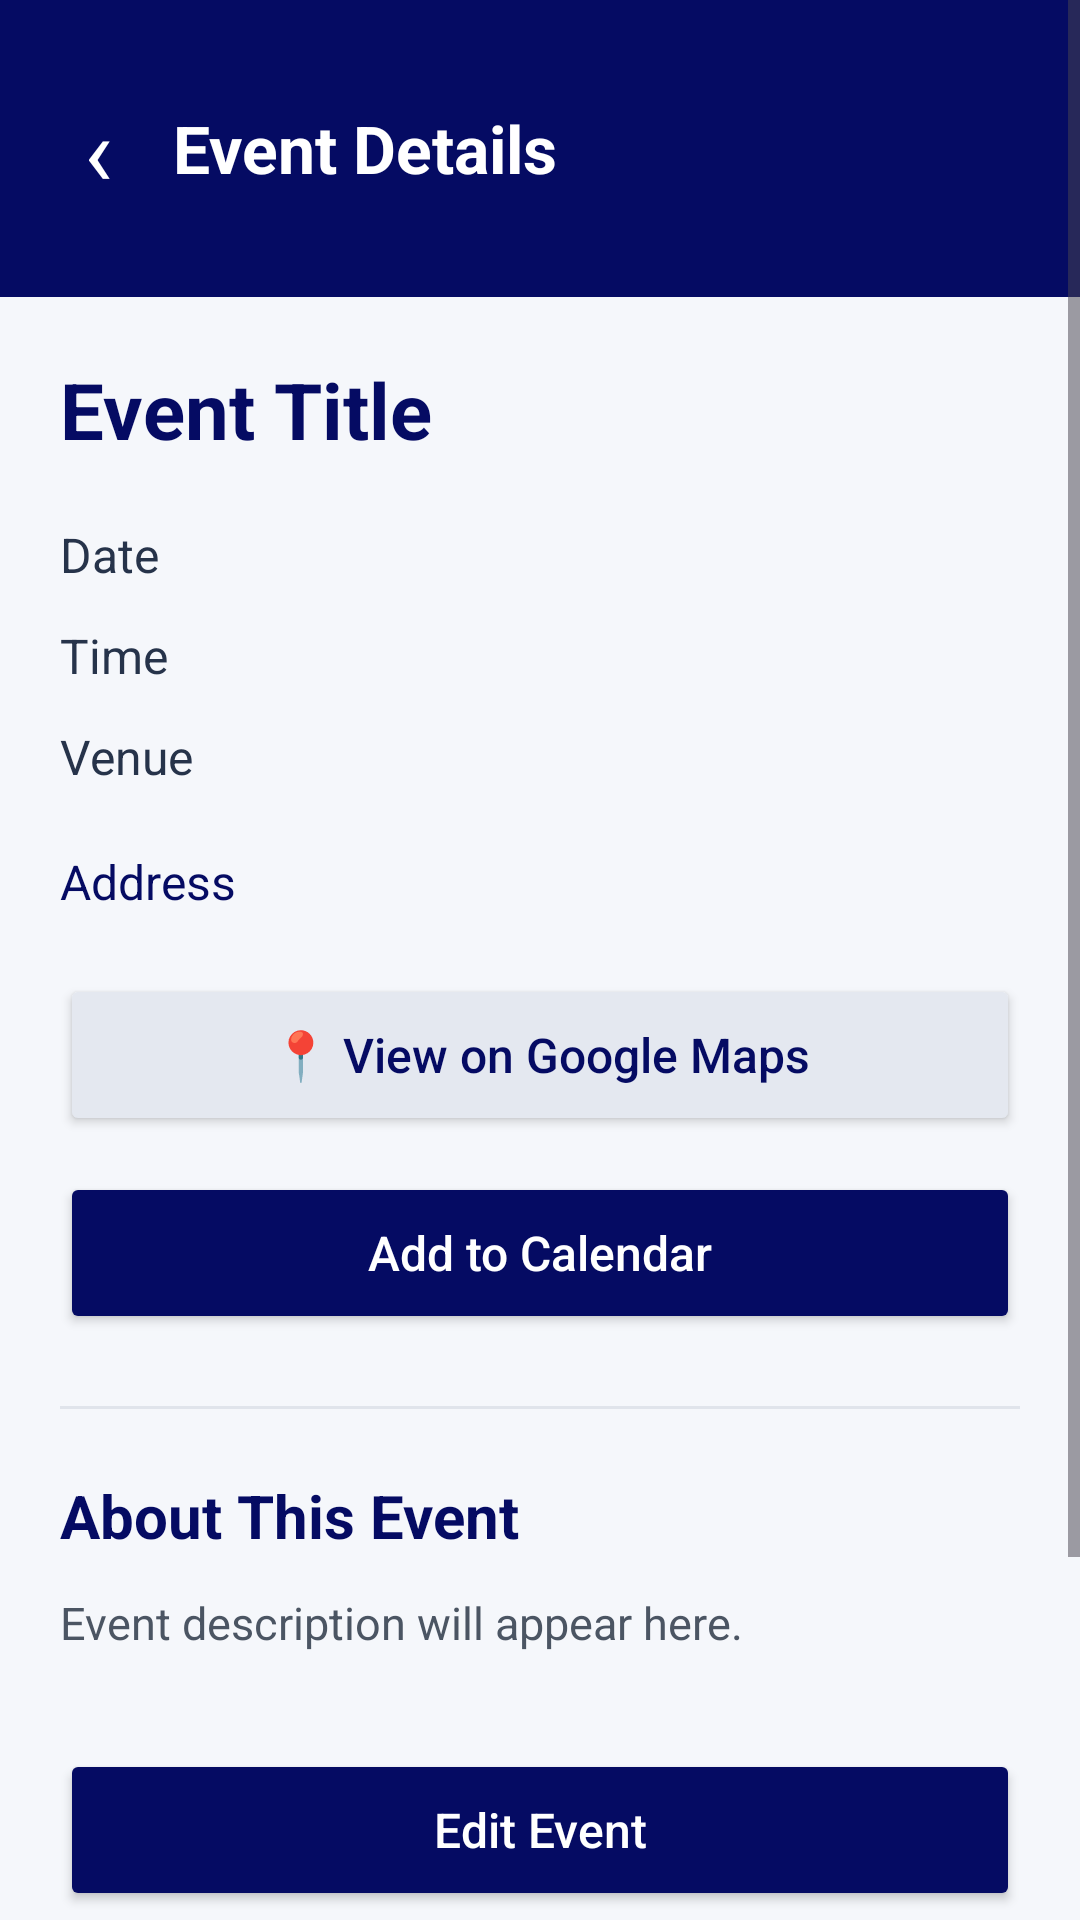

Write the Android layout XML for this screen, with the resource values it uses.
<!-- AndroidManifest.xml: application theme Theme.TshwaneConnect -->
<!-- res/layout/activity_event_details.xml -->
<?xml version="1.0" encoding="utf-8"?>
<ScrollView xmlns:android="http://schemas.android.com/apk/res/android"
    android:layout_width="match_parent"
    android:layout_height="match_parent"
    android:background="#F5F7FB"
    android:fillViewport="true">

    <LinearLayout
        android:layout_width="match_parent"
        android:layout_height="wrap_content"
        android:orientation="vertical">

        
        <LinearLayout
            android:layout_width="match_parent"
            android:layout_height="wrap_content"
            android:background="#050B63"
            android:gravity="center_vertical"
            android:orientation="horizontal"
            android:padding="20dp">

            <TextView
                android:id="@+id/btnBackEventDetails"
                android:layout_width="wrap_content"
                android:layout_height="wrap_content"
                android:contentDescription="Go back"
                android:padding="8dp"
                android:text="‹"
                android:textColor="#FFFFFF"
                android:textSize="32sp" />

            <TextView
                android:layout_width="wrap_content"
                android:layout_height="wrap_content"
                android:layout_marginStart="12dp"
                android:text="Event Details"
                android:textColor="#FFFFFF"
                android:textSize="22sp"
                android:textStyle="bold" />

        </LinearLayout>

        
        <ImageView
            android:id="@+id/ivEventDetailsImage"
            android:layout_width="match_parent"
            android:layout_height="210dp"
            android:background="#E4E8F0"
            android:contentDescription="Event image"
            android:scaleType="centerCrop"
            android:visibility="gone" />

        
        <LinearLayout
            android:layout_width="match_parent"
            android:layout_height="wrap_content"
            android:orientation="vertical"
            android:padding="20dp">

            
            <TextView
                android:id="@+id/tvEventDetailsTitle"
                android:layout_width="match_parent"
                android:layout_height="wrap_content"
                android:text="Event Title"
                android:textColor="#050B63"
                android:textSize="26sp"
                android:textStyle="bold" />

            
            <TextView
                android:id="@+id/tvEventDetailsDate"
                android:layout_width="match_parent"
                android:layout_height="wrap_content"
                android:layout_marginTop="20dp"
                android:text="Date"
                android:textColor="#26334A"
                android:textSize="16sp" />

            
            <TextView
                android:id="@+id/tvEventDetailsTime"
                android:layout_width="match_parent"
                android:layout_height="wrap_content"
                android:layout_marginTop="12dp"
                android:text="Time"
                android:textColor="#26334A"
                android:textSize="16sp" />

            
            <TextView
                android:id="@+id/tvEventDetailsVenue"
                android:layout_width="match_parent"
                android:layout_height="wrap_content"
                android:layout_marginTop="12dp"
                android:text="Venue"
                android:textColor="#26334A"
                android:textSize="16sp" />

            
            <TextView
                android:id="@+id/tvEventDetailsAddress"
                android:layout_width="match_parent"
                android:layout_height="wrap_content"
                android:layout_marginTop="12dp"
                android:clickable="true"
                android:focusable="true"
                android:contentDescription="Open event address in Google Maps"
                android:paddingVertical="8dp"
                android:text="Address"
                android:textColor="#050B63"
                android:textSize="16sp" />

            
            <Button
                android:id="@+id/btnViewOnMaps"
                android:layout_width="match_parent"
                android:layout_height="54dp"
                android:layout_marginTop="12dp"
                android:backgroundTint="#E4E8F0"
                android:text="📍 View on Google Maps"
                android:textAllCaps="false"
                android:textColor="#050B63"
                android:textSize="16sp" />

            
            <Button
                android:id="@+id/btnAddToCalendar"
                android:layout_width="match_parent"
                android:layout_height="54dp"
                android:layout_marginTop="12dp"
                android:backgroundTint="#050B63"
                android:text="Add to Calendar"
                android:textAllCaps="false"
                android:textColor="#FFFFFF"
                android:textSize="16sp" />

            
            <View
                android:layout_width="match_parent"
                android:layout_height="1dp"
                android:layout_marginTop="24dp"
                android:background="#E0E4EB" />

            
            <TextView
                android:layout_width="match_parent"
                android:layout_height="wrap_content"
                android:layout_marginTop="22dp"
                android:text="About This Event"
                android:textColor="#050B63"
                android:textSize="20sp"
                android:textStyle="bold" />

            
            <TextView
                android:id="@+id/tvEventDetailsDescription"
                android:layout_width="match_parent"
                android:layout_height="wrap_content"
                android:layout_marginTop="12dp"
                android:lineSpacingExtra="5dp"
                android:text="Event description will appear here."
                android:textColor="#4B5563"
                android:textSize="15sp" />

            
            <Button
                android:id="@+id/btnEditEvent"
                android:layout_width="match_parent"
                android:layout_height="54dp"
                android:layout_marginTop="32dp"
                android:backgroundTint="#050B63"
                android:text="Edit Event"
                android:textAllCaps="false"
                android:textColor="#FFFFFF"
                android:textSize="16sp" />

            
            <Button
                android:id="@+id/btnDeleteEvent"
                android:layout_width="match_parent"
                android:layout_height="54dp"
                android:layout_marginTop="12dp"
                android:backgroundTint="#B42318"
                android:text="Delete Event"
                android:textAllCaps="false"
                android:textColor="#FFFFFF"
                android:textSize="16sp" />

            
            <Button
                android:id="@+id/btnBackToEvents"
                android:layout_width="match_parent"
                android:layout_height="54dp"
                android:layout_marginTop="12dp"
                android:backgroundTint="#E4E8F0"
                android:text="Back to Events"
                android:textAllCaps="false"
                android:textColor="#050B63"
                android:textSize="16sp" />

        </LinearLayout>

    </LinearLayout>

</ScrollView>
<!-- resources referenced by this layout -->
<resources>
  <style name="Theme.TshwaneConnect" parent="Base.Theme.TshwaneConnect" />
  <style name="Base.Theme.TshwaneConnect" parent="Theme.Material3.DayNight.NoActionBar">
          
          
      </style>
</resources>
